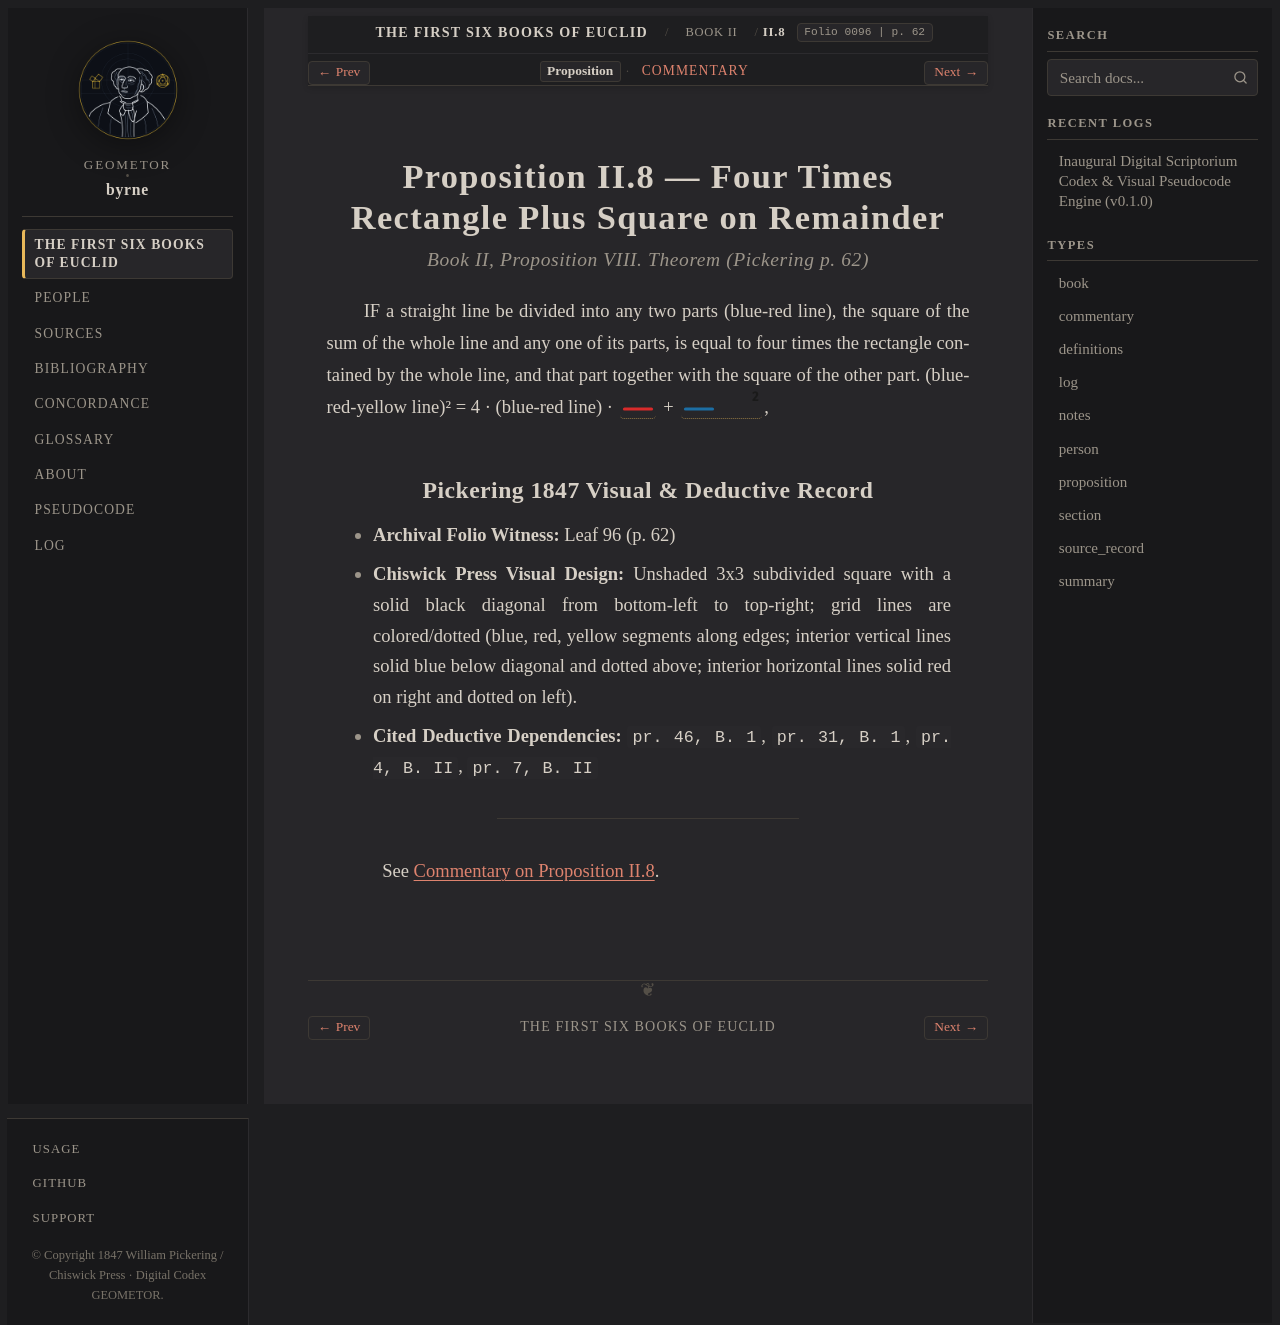

repository: geometor/byrne · page: coloured_euclid/book-ii/08/index.html · generator: sphinx

:canonical_id: II.8
:book: II
:proposition: 8
:order: 8
:type: proposition
:title: Proposition II.8 — Four Times Rectangle Plus Square on Remainder
:folio: 0096
:page: 62

.. _byrne-ii-8:

.. folio:: 0096
   :page: 62

Proposition II.8 — Four Times Rectangle Plus Square on Remainder
================================================================

.. rubric:: Book II, Proposition VIII. Theorem (*Pickering p. 62*)

IF a straight line be divided into any two parts (blue-red line), the square of the sum of the whole line and any one of its parts, is equal to four times the rectangle contained by the whole line, and that part together with the square of the other part. (blue-red-yellow line)² = 4 · (blue-red line) · :byrne-line:`red solid` + :byrne-line:`blue solid squared`,

Pickering 1847 Visual & Deductive Record
----------------------------------------

* **Archival Folio Witness:** Leaf 96 (p. 62)
* **Chiswick Press Visual Design:** Unshaded 3x3 subdivided square with a solid black diagonal from bottom-left to top-right; grid lines are colored/dotted (blue, red, yellow segments along edges; interior vertical lines solid blue below diagonal and dotted above; interior horizontal lines solid red on right and dotted on left).
* **Cited Deductive Dependencies:** ``pr. 46, B. 1``, ``pr. 31, B. 1``, ``pr. 4, B. II``, ``pr. 7, B. II``

----

See :ref:`Commentary on Proposition II.8 <byrne-ii-8-commentary>`.

.. toctree::
   :hidden:

   commentary
